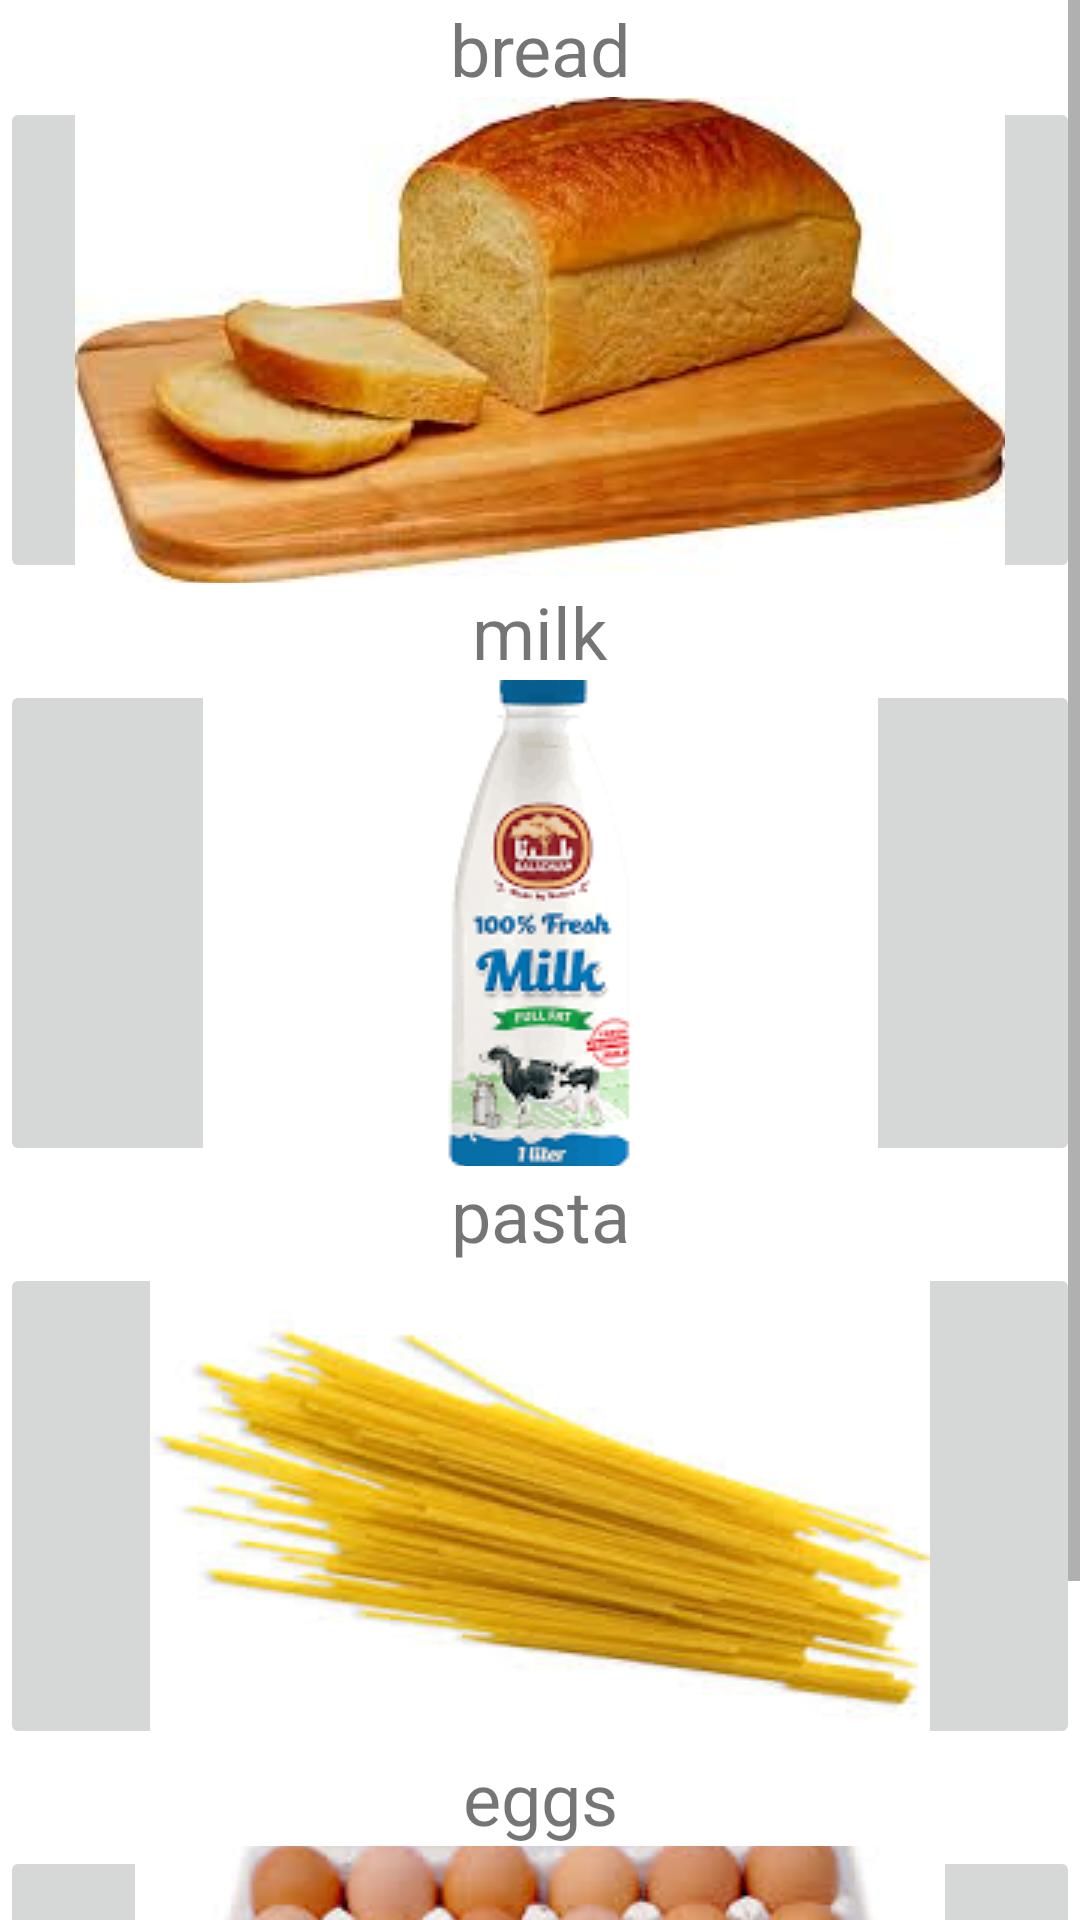

This screen was rendered from an Android layout file. Write that file and the resources it references.
<!-- AndroidManifest.xml: application theme Theme.Nearbuy -->
<!-- res/layout/activity_items.xml -->
<?xml version="1.0" encoding="utf-8"?>
<androidx.constraintlayout.widget.ConstraintLayout xmlns:android="http://schemas.android.com/apk/res/android"
    xmlns:app="http://schemas.android.com/apk/res-auto"
    xmlns:tools="http://schemas.android.com/tools"
    android:layout_width="match_parent"
    android:layout_height="match_parent"
    tools:context=".stores">

    <ScrollView
        android:id="@+id/scrollView2"
        android:layout_width="match_parent"
        android:layout_height="match_parent"
        app:layout_constraintBottom_toBottomOf="parent"
        app:layout_constraintEnd_toEndOf="parent"
        app:layout_constraintStart_toStartOf="parent"
        app:layout_constraintTop_toTopOf="parent">

        <LinearLayout
            android:layout_width="match_parent"
            android:layout_height="wrap_content"
            android:orientation="vertical">

            <TextView
                android:id="@+id/textView2"
                android:layout_width="match_parent"
                android:layout_height="wrap_content"
                android:gravity="center"
                android:text="bread"
                android:textSize="24sp" />

            <ImageButton
                android:id="@+id/imageButton24"
                android:layout_width="match_parent"
                android:layout_height="162dp"
                app:srcCompat="@drawable/bread_png" />

            <TextView
                android:id="@+id/textView3"
                android:layout_width="match_parent"
                android:layout_height="wrap_content"
                android:gravity="center"
                android:text="milk"
                android:textSize="24sp" />

            <ImageButton
                android:id="@+id/imageButton25"
                android:layout_width="match_parent"
                android:layout_height="162dp"
                app:srcCompat="@drawable/images" />

            <TextView
                android:id="@+id/textView4"
                android:layout_width="match_parent"
                android:layout_height="wrap_content"
                android:gravity="center"
                android:text="pasta"
                android:textSize="24sp" />

            <ImageButton
                android:id="@+id/imageButton26"
                android:layout_width="match_parent"
                android:layout_height="162dp"
                app:srcCompat="@drawable/pasta" />

            <TextView
                android:id="@+id/textView5"
                android:layout_width="match_parent"
                android:layout_height="wrap_content"
                android:gravity="center"
                android:text="eggs"
                android:textSize="24sp" />

            <ImageButton
                android:id="@+id/imageButton27"
                android:layout_width="match_parent"
                android:layout_height="162dp"
                app:srcCompat="@drawable/eggs" />
        </LinearLayout>
    </ScrollView>

</androidx.constraintlayout.widget.ConstraintLayout>
<!-- resources referenced by this layout -->
<resources>
  <!-- drawable bread_png: jpg bitmap (drawable, 7143 bytes) -->
  <!-- drawable eggs: jpg bitmap (drawable, 10072 bytes) -->
  <!-- drawable images: png bitmap (drawable, 6148 bytes) -->
  <!-- drawable pasta: jpg bitmap (drawable, 6663 bytes) -->
  <style name="Theme.Nearbuy" parent="Theme.MaterialComponents.DayNight.DarkActionBar">
          
          <item name="colorPrimary">@color/purple_500</item>
          <item name="colorPrimaryVariant">@color/purple_700</item>
          <item name="colorOnPrimary">@color/white</item>
          
          <item name="colorSecondary">@color/teal_200</item>
          <item name="colorSecondaryVariant">@color/teal_700</item>
          <item name="colorOnSecondary">@color/black</item>
          
          <item name="android:statusBarColor" tools:targetApi="l">?attr/colorPrimaryVariant</item>
          
      </style>
  <!-- not gathered from this repository: default colours our renderer supplied (Android Studio template values) -->
  <color name="purple_500">#FF6200EE</color>
  <color name="purple_700">#FF3700B3</color>
  <color name="teal_200">#FF03DAC5</color>
  <color name="teal_700">#FF018786</color>
  <color name="black">#FF000000</color>
  <color name="white">#FFFFFFFF</color>
</resources>
